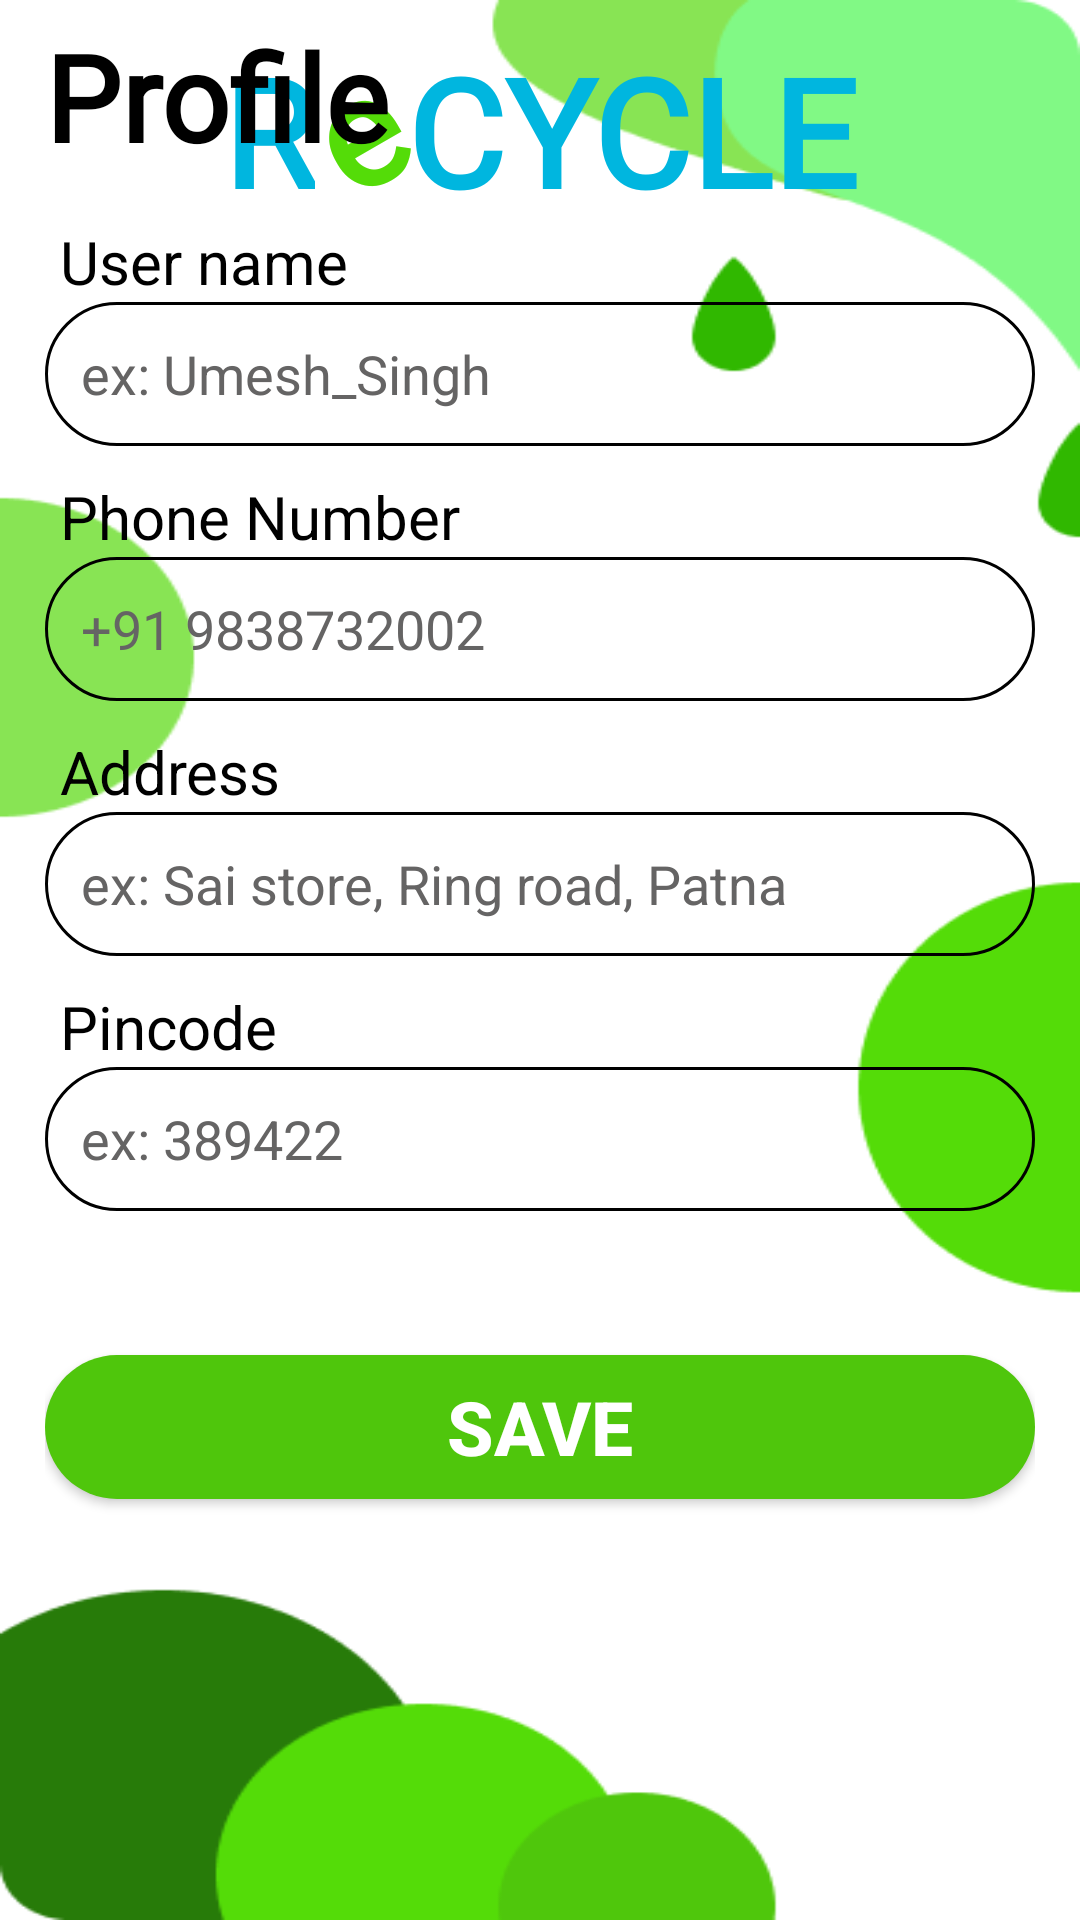

This screen was rendered from an Android layout file. Write that file and the resources it references.
<!-- AndroidManifest.xml: application theme Theme.Kudawala -->
<!-- res/layout/activity_profile.xml -->
<?xml version="1.0" encoding="utf-8"?>
<androidx.constraintlayout.widget.ConstraintLayout xmlns:android="http://schemas.android.com/apk/res/android"
    xmlns:app="http://schemas.android.com/apk/res-auto"
    xmlns:tools="http://schemas.android.com/tools"
    android:layout_width="match_parent"
    android:layout_height="match_parent"
    tools:context=".Profile"
    android:background="@drawable/new_main_bg">

    <LinearLayout
        android:id="@+id/linearLayout2"
        android:layout_width="match_parent"
        android:layout_height="wrap_content"
        android:gravity="center"
        android:orientation="horizontal"
        android:padding="10dp"
        app:layout_constraintEnd_toEndOf="parent"
        app:layout_constraintStart_toStartOf="parent"
        app:layout_constraintTop_toTopOf="parent">

        <TextView
            android:id="@+id/textView4"
            android:layout_width="wrap_content"
            android:layout_height="wrap_content"
            android:fontFamily="@font/aclonica"
            android:text="R"
            android:textColor="#00B6DF"
            android:textSize="50sp"
            android:textStyle="bold"
            app:layout_constraintStart_toStartOf="parent"
            app:layout_constraintTop_toTopOf="parent" />

        <TextView
            android:id="@+id/textView5"
            android:layout_width="wrap_content"
            android:layout_height="wrap_content"
            android:fontFamily="@font/aclonica"
            android:rotation="-30"
            android:text="e"
            android:textColor="#54DC08"
            android:textSize="50sp"
            android:textStyle="bold"
            app:layout_constraintStart_toEndOf="@+id/textView4"
            app:layout_constraintTop_toTopOf="parent" />

        <TextView
            android:id="@+id/textView6"
            android:layout_width="wrap_content"
            android:layout_height="wrap_content"
            android:layout_marginStart="4dp"
            android:fontFamily="@font/aclonica"
            android:text="CYCLE"
            android:textColor="#00B6DF"
            android:textSize="50sp"
            android:textStyle="bold"
            app:layout_constraintStart_toEndOf="@+id/textView5"
            app:layout_constraintTop_toTopOf="parent" />
    </LinearLayout>

    <LinearLayout
        android:layout_width="match_parent"
        android:layout_height="650dp"
        android:orientation="vertical"
        android:padding="15dp"
        app:layout_constraintBottom_toBottomOf="parent"
        app:layout_constraintEnd_toEndOf="parent"
        app:layout_constraintStart_toStartOf="parent">

        <TextView
            android:id="@+id/textView"
            android:layout_width="match_parent"
            android:layout_height="wrap_content"
            android:fontFamily="@font/source_sans_pro_semibold"
            android:text="Profile"
            android:textColor="@color/black"
            android:textSize="40sp"
            android:textStyle="bold" />

        <TextView
            android:id="@+id/User_name_heading"
            android:layout_width="match_parent"
            android:layout_height="wrap_content"
            android:text="User name"
            android:textSize="20sp"
            android:layout_marginTop="15dp"
            android:paddingStart="5dp"
            android:paddingEnd="5dp"
            android:textColor="@color/black"/>

        <EditText
            android:id="@+id/user_name"
            android:layout_width="match_parent"
            android:layout_height="48dp"
            android:ems="15"
            android:inputType="textPersonName"
            android:hint="ex: Umesh_Singh"
            android:textColor="@color/black"
            android:textColorHint="#656464"
            android:padding="12dp"
            android:background="@drawable/text_background"/>

        <TextView
            android:id="@+id/Phone_num_heading"
            android:layout_width="match_parent"
            android:layout_height="wrap_content"
            android:layout_marginTop="10dp"
            android:paddingStart="5dp"
            android:paddingEnd="5dp"
            android:text="Phone Number"
            android:textColor="@color/black"
            android:textSize="20sp" />

        <EditText
            android:id="@+id/editTextPhone"
            android:layout_width="match_parent"
            android:layout_height="48dp"
            android:ems="10"
            android:inputType="phone"
            android:padding="12dp"
            android:hint="+91 9838732002"
            android:textColor="@color/black"
            android:textColorHint="#656464"
            android:background="@drawable/text_background"/>

        <TextView
            android:id="@+id/Address_heading"
            android:layout_width="match_parent"
            android:layout_height="wrap_content"
            android:layout_marginTop="10dp"
            android:paddingStart="5dp"
            android:paddingEnd="5dp"
            android:text="Address"
            android:textColor="@color/black"
            android:textSize="20sp" />

        <EditText
            android:id="@+id/Address"
            android:layout_width="match_parent"
            android:layout_height="48dp"
            android:background="@drawable/text_background"
            android:ems="15"
            android:hint="ex: Sai store, Ring road, Patna"
            android:inputType="text"
            android:padding="12dp"
            android:textColor="@color/black"
            android:textColorHint="#656464" />

        <TextView
            android:id="@+id/Pincode_heading"
            android:layout_width="match_parent"
            android:layout_height="wrap_content"
            android:layout_marginTop="10dp"
            android:paddingStart="5dp"
            android:paddingEnd="5dp"
            android:text="Pincode"
            android:textColor="@color/black"
            android:textSize="20sp" />

        <EditText
            android:id="@+id/Pincode"
            android:layout_width="match_parent"
            android:layout_height="48dp"
            android:background="@drawable/text_background"
            android:ems="15"
            android:inputType="number"
            android:padding="12dp"
            android:textColor="@color/black"
            android:hint="ex: 389422"
            android:textColorHint="#656464" />

        <androidx.appcompat.widget.AppCompatButton
            android:id="@+id/Profile_button"
            android:layout_width="match_parent"
            android:layout_height="wrap_content"
            android:layout_marginTop="48dp"
            android:text="Save"
            android:textSize="25sp"
            android:textColor="@color/white"
            android:textStyle="bold"
            android:background="@drawable/profile_btn_bg"/>
    </LinearLayout>

</androidx.constraintlayout.widget.ConstraintLayout>
<!-- resources referenced by this layout -->
<resources>
  <color name="black">#FF000000</color>
  <color name="white">#FFFFFFFF</color>
  <!-- drawable new_main_bg: png bitmap (drawable, 11549 bytes) -->
  <!-- drawable profile_btn_bg (drawable) -->
  <?xml version="1.0" encoding="utf-8"?>
  <selector xmlns:android="http://schemas.android.com/apk/res/android">
      <item>
          <shape android:shape="rectangle">
              <solid android:color="@color/color2"/>
              <corners android:radius="25dp"/>
          </shape>
      </item>
  </selector>
  <!-- drawable text_background (drawable) -->
  <?xml version="1.0" encoding="utf-8"?>
  <selector xmlns:android="http://schemas.android.com/apk/res/android">
      <item>
          <shape android:shape="rectangle">
              <stroke android:color="@color/black" android:width="1dp"/>
              <corners android:radius="25dp"/>
          </shape>
      </item>
  </selector>
  <style name="Theme.Kudawala" parent="Base.Theme.Kudawala" />
  <color name="color2">#4FC60C</color>
  <style name="Base.Theme.Kudawala" parent="Theme.MaterialComponents.DayNight.NoActionBar">
  
          
          <item name="colorPrimary">@color/color2</item>
          <item name="colorPrimaryVariant">@color/color2</item>
          <item name="colorOnPrimary">@color/black</item>
          <item name="android:textColorPrimary">@color/black</item>
  
          
          <item name="colorSecondary">@color/teal_200</item>
          <item name="colorSecondaryVariant">@color/teal_700</item>
          <item name="colorOnSecondary">@color/black</item>
  
          
          <item name="android:statusBarColor">?attr/colorPrimaryVariant</item>
      </style>
  <color name="teal_200">#FF03DAC5</color>
  <color name="teal_700">#FF018786</color>
</resources>
